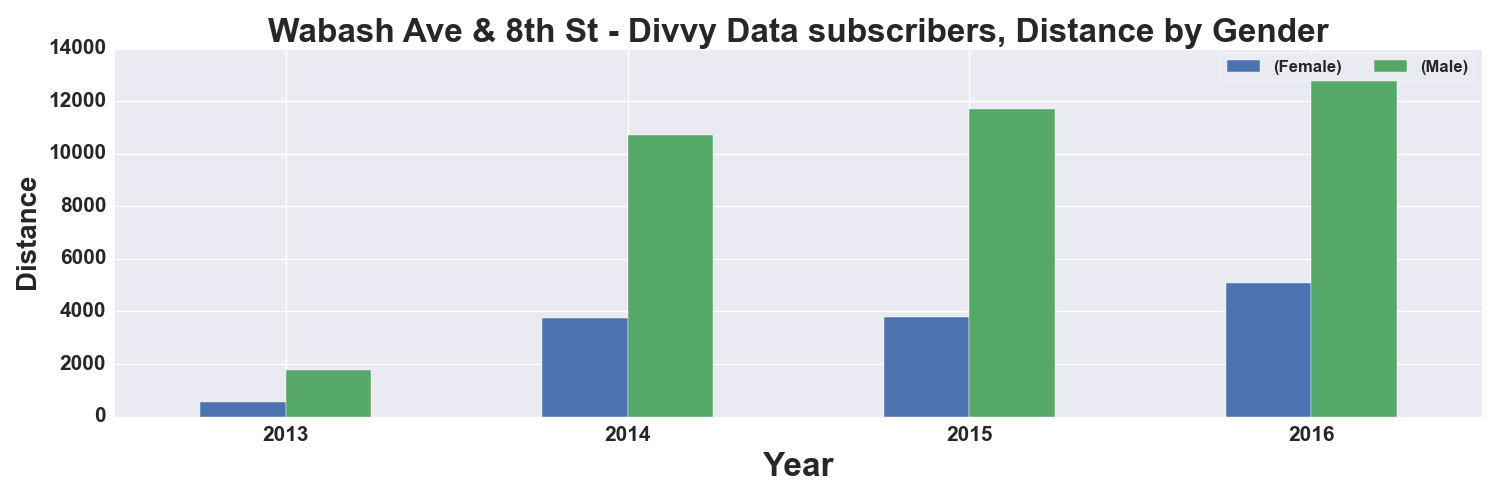

The table this chart was drawn from, first rows:
, START TIME YEAR, DISTANCE_Miles, DISTANCE_Miles
GENDER, , Female, Male
0, 2013, 572.0, 1772
1, 2014, 3762, 10724
2, 2015, 3808, 11724
3, 2016, 5072, 13328
